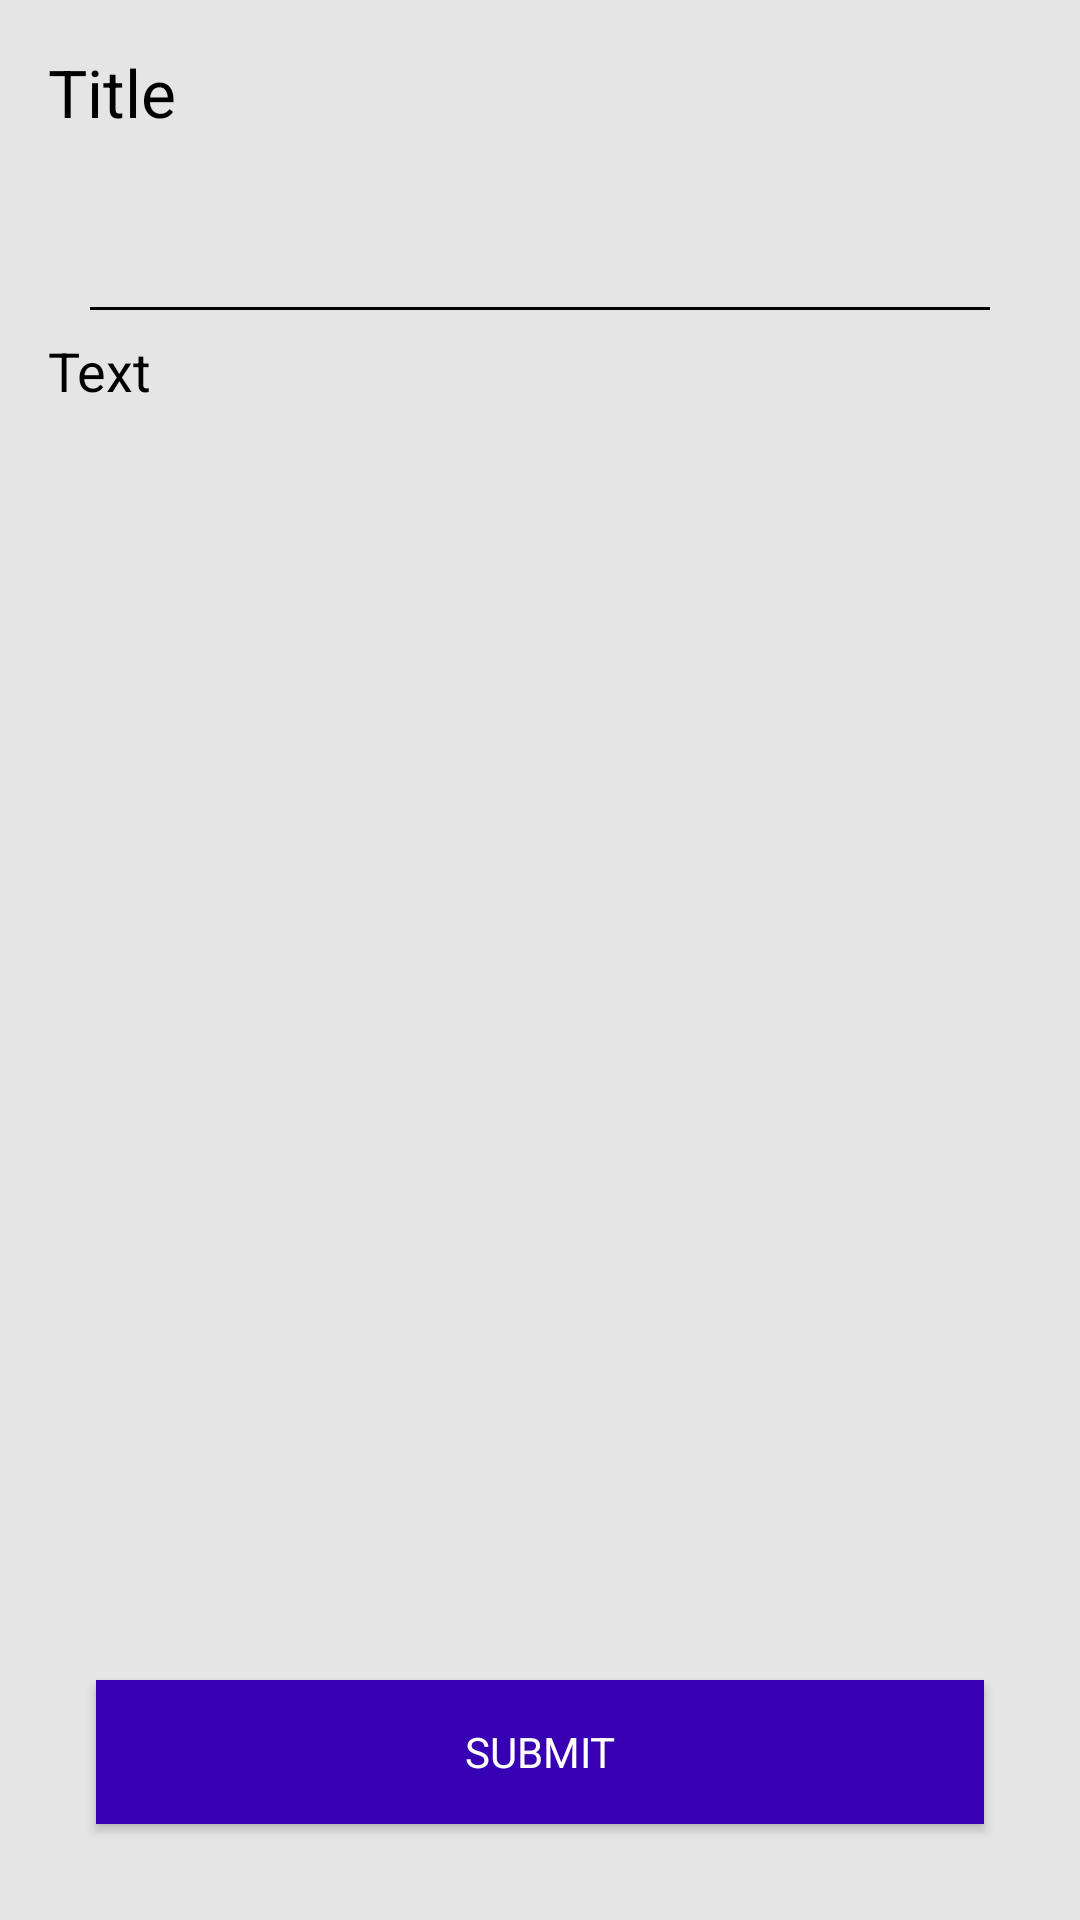

Produce the Android XML layout that renders to this screen, including the resource entries it uses.
<!-- AndroidManifest.xml: application theme Theme.MakeNotes -->
<!-- res/layout/activity_create_note.xml -->
<?xml version="1.0" encoding="utf-8"?>
<LinearLayout xmlns:android="http://schemas.android.com/apk/res/android"
    xmlns:app="http://schemas.android.com/apk/res-auto"
    xmlns:tools="http://schemas.android.com/tools"
    android:layout_width="match_parent"
    android:layout_height="match_parent"
    android:background="#e5e5e5"
    android:orientation="vertical"
    android:padding="16dp"
    tools:context=".CreateNote">

    <EditText
        android:id="@+id/noteTitleInput"
        android:layout_width="match_parent"
        android:layout_height="0dp"
        android:layout_weight="2"
        android:background="@null"
        android:gravity="start"
        android:hint="Title"
        android:textColor="@color/black"
        android:textSize="22sp"
        app:layout_constraintVertical_weight="2"
        android:textColorHint="@color/black"/>

    <TextView
        android:layout_width="300dp"
        android:layout_height="1dp"
        android:layout_gravity="center"
        android:layout_marginBottom="8dp"
        android:background="@color/black" />

    <EditText
        android:id="@+id/noteTextInput"
        android:layout_width="match_parent"
        android:layout_height="0dp"
        android:layout_weight="10"
        android:background="@null"
        android:gravity="start"
        android:hint="Text"
        android:textColor="@color/black"
        android:textSize="18sp"
        android:textColorHint="@color/black"/>

    <Button
        android:id="@+id/submitButton"
        android:layout_width="match_parent"
        android:layout_height="wrap_content"
        android:layout_margin="16dp"
        android:background="@color/design_default_color_primary_dark"
        android:onClick="submitData"
        android:text="@string/submit"
        android:textColor="#FFFFFF" />

</LinearLayout>
<!-- resources referenced by this layout -->
<resources>
  <string name="submit">Submit</string>
  <style name="Theme.MakeNotes" parent="Theme.MaterialComponents.DayNight.NoActionBar">
          
          <item name="colorPrimary">@color/purple_500</item>
          <item name="colorPrimaryVariant">@color/purple_700</item>
          <item name="colorOnPrimary">@color/white</item>
          
          <item name="colorSecondary">@color/teal_200</item>
          <item name="colorSecondaryVariant">@color/teal_700</item>
          <item name="colorOnSecondary">@color/black</item>
          
          <item name="android:statusBarColor" tools:targetApi="l">#e5e5e5</item>
          
          <item name="fontFamily">@font/alegreyasansregular</item>
      </style>
  <!-- not gathered from this repository: default colours our renderer supplied (Android Studio template values) -->
  <color name="purple_500">#FF6200EE</color>
  <color name="purple_700">#FF3700B3</color>
  <color name="teal_200">#FF03DAC5</color>
  <color name="teal_700">#FF018786</color>
  <color name="black">#FF000000</color>
  <color name="white">#FFFFFFFF</color>
</resources>
